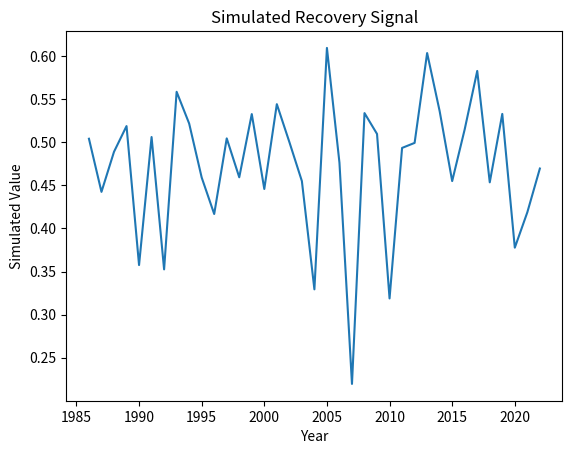

Recreate this plot in Python.
"""
Script: gedi_height_benchmarking_02.py
Author: Lisa
Description: Placeholder for EO-based forest recovery analysis on topic: gedi_height_benchmarking
"""

import numpy as np
import pandas as pd
import matplotlib.pyplot as plt

def run_gedi_height_benchmarking():
    years = np.arange(1986, 2023)
    values = np.random.normal(loc=0.5, scale=0.1, size=len(years))
    trend = np.polyfit(years, values, 1)
    print(f"Simulated trend slope: {trend[0]:.4f}")
    plt.plot(years, values)
    plt.title('Simulated Recovery Signal')
    plt.xlabel('Year')
    plt.ylabel('Simulated Value')
    plt.savefig(f'output_plot_%s_%02d.png')


if __name__ == "__main__":
    run_gedi_height_benchmarking()
